3-way image classification set "satellite_dataset_final" from GitHub (royalp2p/weather-ai-project); label vocabulary: clear, cloudy, rain.

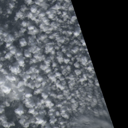
Label: rain

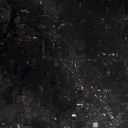
Label: clear

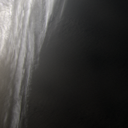
Label: cloudy

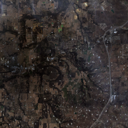
Label: cloudy

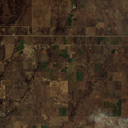
Label: clear

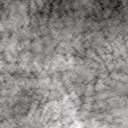
Label: rain
